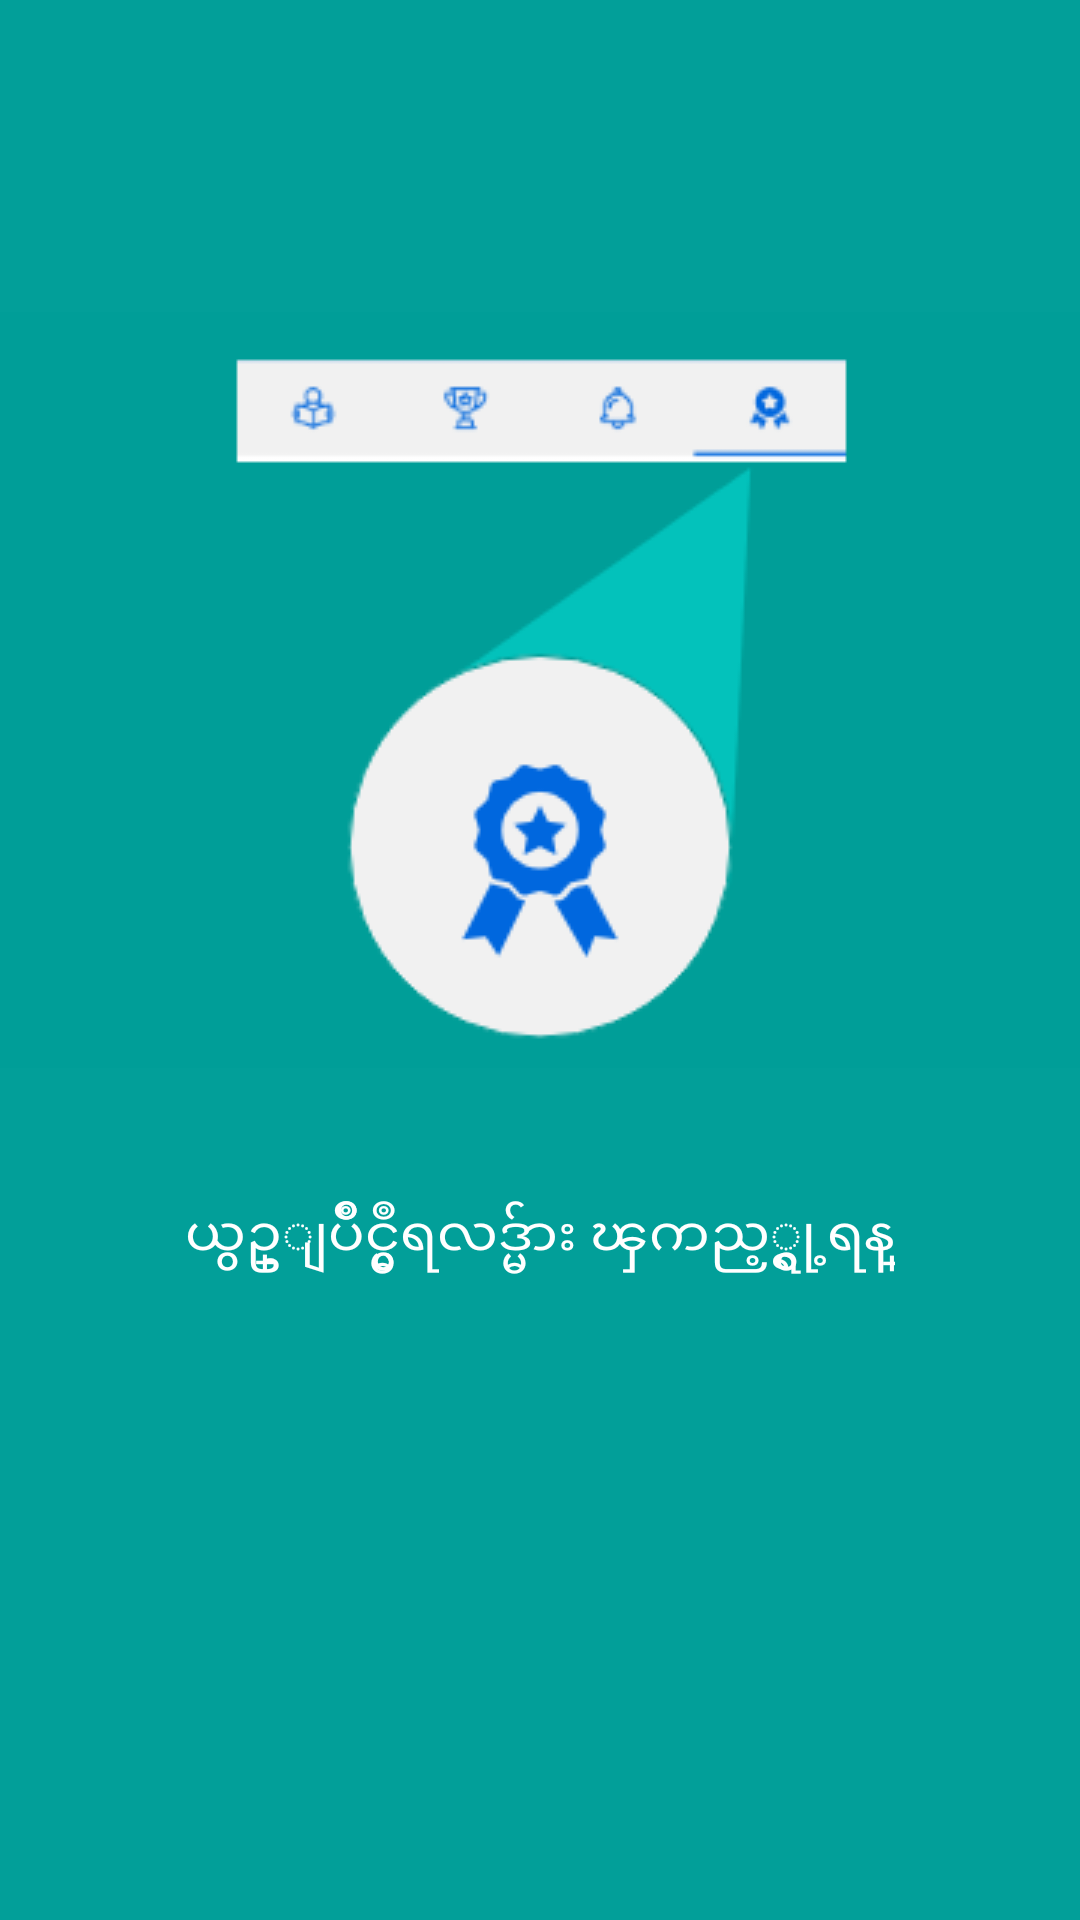

The Android layout XML behind this screen, and the referenced resources:
<!-- AndroidManifest.xml: application theme AppTheme -->
<!-- res/layout/welcomeslidefour.xml -->
<?xml version="1.0" encoding="utf-8"?>
<RelativeLayout xmlns:android="http://schemas.android.com/apk/res/android"
    android:orientation="vertical"
    android:layout_width="match_parent"
    android:layout_height="match_parent"
    android:background="#029f99"
    android:fitsSystemWindows="true">
    <ImageView
        android:layout_width="match_parent"
        android:layout_height="300dp"
        android:src="@drawable/dd"
        android:layout_marginTop="80dp"
        android:id="@+id/dd"
        />
    <TextView
        android:layout_width="wrap_content"
        android:layout_height="wrap_content"
        android:text="ယွဥ္ျပိဳင္မွဳရလဒ္မ်ား ၾကည့္ရွု့ရန္"
        android:layout_below="@+id/dd"
        android:layout_centerHorizontal="true"
        android:textSize="18dp"
        android:layout_marginTop="20dp"
        android:textColor="@color/color_default"/>

</RelativeLayout>
<!-- resources referenced by this layout -->
<resources>
  <color name="color_default">#ffffff</color>
  <!-- drawable dd: png bitmap (drawable, 10669 bytes) -->
  <style name="AppTheme" parent="Theme.AppCompat.Light.NoActionBar">
          
          <item name="colorPrimary">@color/colorPrimary</item>
          <item name="colorPrimaryDark">@color/colorPrimaryDark</item>
          <item name="colorAccent">@color/colorAccent</item>
      </style>
  <color name="colorPrimary">#0067DE</color>
  <color name="colorPrimaryDark">#0067DE</color>
  <color name="colorAccent">#ffffff</color>
</resources>
